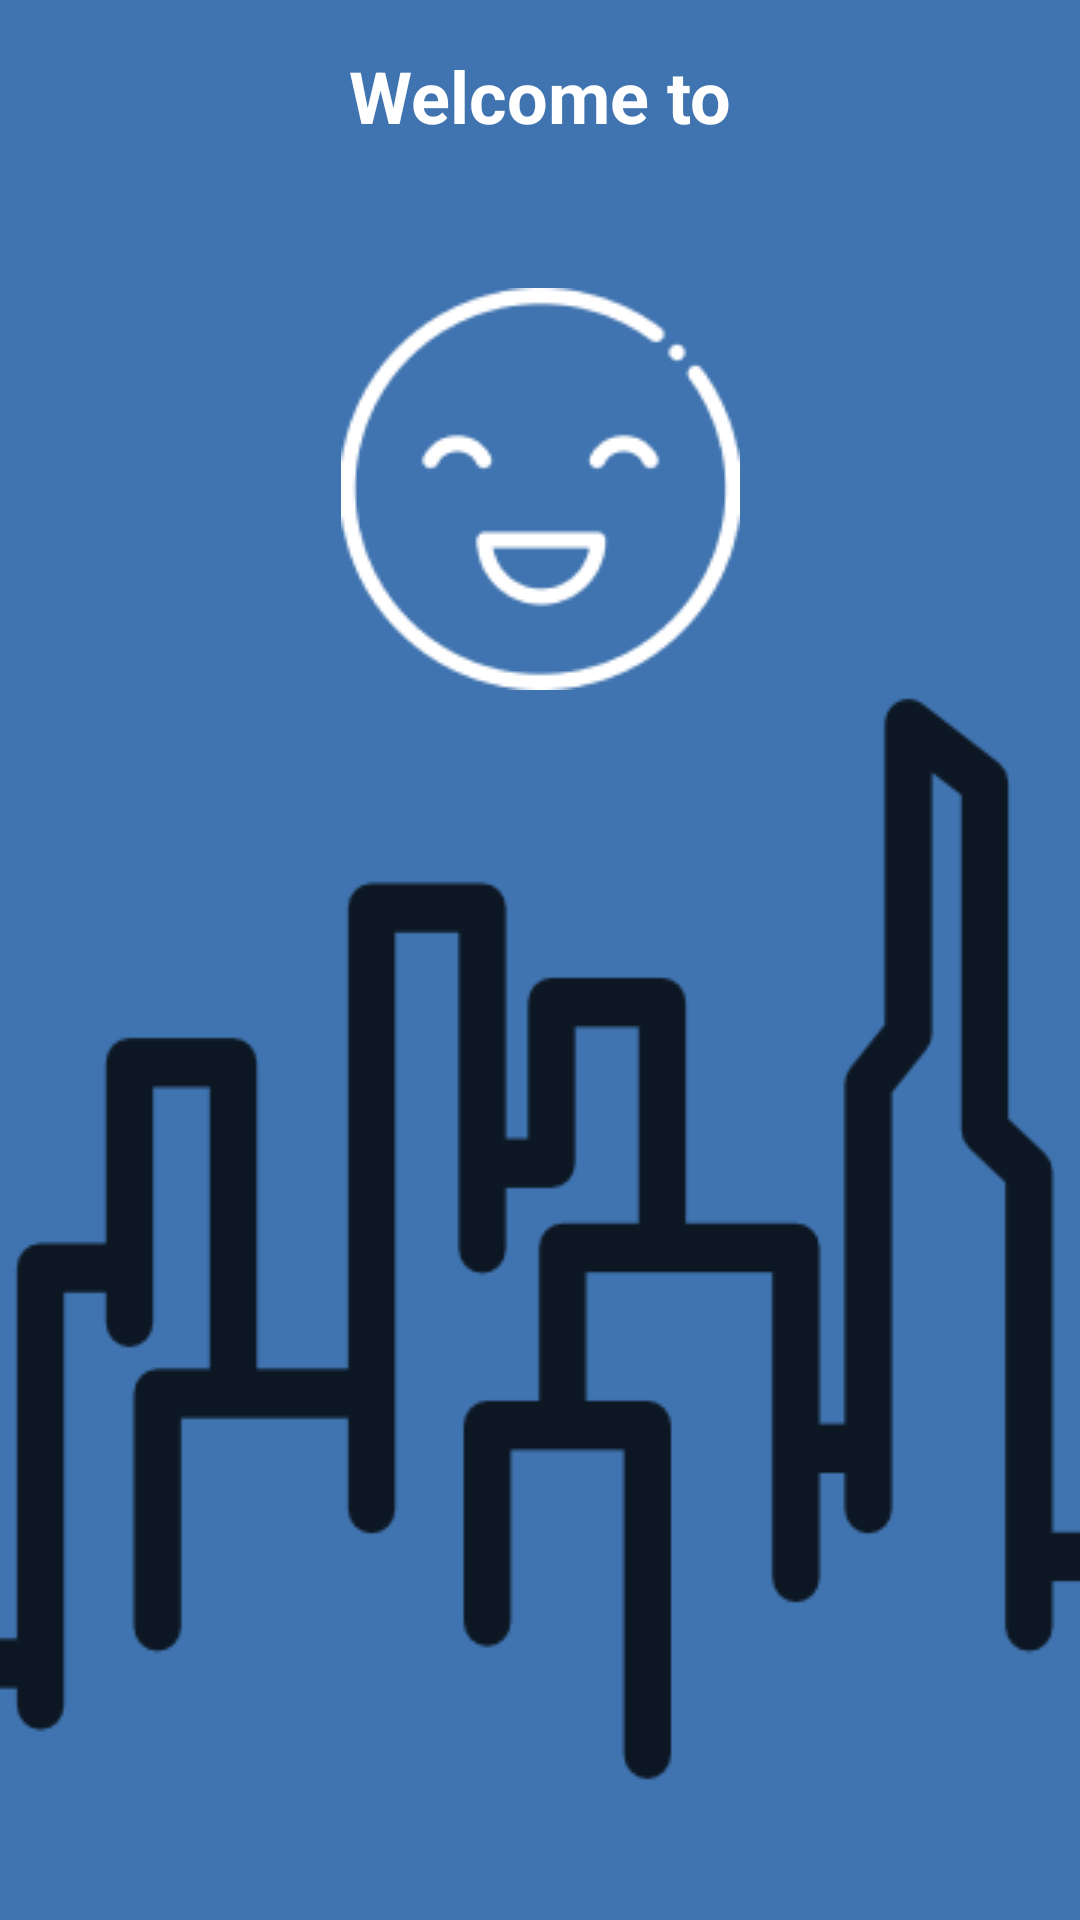

Android layout source for this screen:
<!-- AndroidManifest.xml: application theme Theme.RoutesApp -->
<!-- res/layout/fragment_splash_screen.xml -->
<?xml version="1.0" encoding="utf-8"?>
<androidx.constraintlayout.widget.ConstraintLayout xmlns:android="http://schemas.android.com/apk/res/android"
    xmlns:app="http://schemas.android.com/apk/res-auto"
    xmlns:tools="http://schemas.android.com/tools"
    android:layout_width="match_parent"
    android:layout_height="match_parent"
    android:background="@color/color_primary_gradient"
    tools:context=".ui.cityPicker.view.SplashScreenFragment">


    <LinearLayout
        android:layout_width="wrap_content"
        android:layout_height="wrap_content"
        android:orientation="vertical"
        app:layout_constraintBottom_toTopOf="@id/iv_smileFace"
        app:layout_constraintEnd_toEndOf="parent"
        app:layout_constraintStart_toStartOf="parent"
        app:layout_constraintTop_toTopOf="parent"
        android:gravity="center"
        >

        <TextView
            android:layout_width="wrap_content"
            android:layout_height="wrap_content"
            android:textColor="@color/white"
            android:textSize="24sp"
            android:textStyle="bold"
            android:text="@string/welcome_to"
            />

        <TextView
            android:id="@+id/welcome_message_city"
            android:layout_width="wrap_content"
            android:layout_height="wrap_content"
            android:textColor="@color/white"
            android:textSize="24sp"
            android:textStyle="bold"
            tools:text="Sucre" />
    </LinearLayout>

    <ImageView
        android:id="@+id/iv_smileFace"
        android:layout_width="wrap_content"
        android:layout_height="wrap_content"
        android:src="@drawable/ic_smile_face"
        app:layout_constraintBottom_toTopOf="@id/iv_building"
        app:layout_constraintEnd_toEndOf="parent"
        app:layout_constraintStart_toStartOf="parent" />

    <ImageView
        android:id="@+id/iv_building"
        android:layout_width="match_parent"
        android:layout_height="wrap_content"
        android:scaleType="fitXY"
        android:src="@drawable/ic_buildings"
        app:layout_constraintBottom_toBottomOf="parent"
        app:layout_constraintEnd_toEndOf="parent"
        app:layout_constraintStart_toStartOf="parent" />

</androidx.constraintlayout.widget.ConstraintLayout>
<!-- resources referenced by this layout -->
<resources>
  <color name="color_primary_gradient">#BF004696</color>
  <color name="white">#FFFFFFFF</color>
  <!-- drawable ic_buildings: png bitmap (drawable, 5629 bytes) -->
  <!-- drawable ic_smile_face: png bitmap (drawable, 4355 bytes) -->
  <string name="welcome_to">Welcome to</string>
  <style name="Theme.RoutesApp" parent="Theme.MaterialComponents.DayNight.DarkActionBar">
          
          <item name="colorPrimary">@color/purple_500</item>
          <item name="colorPrimaryVariant">@color/purple_700</item>
          <item name="colorOnPrimary">@color/white</item>
          
          <item name="colorSecondary">@color/color_primary</item>
          <item name="colorSecondaryVariant">@color/teal_700</item>
          <item name="colorOnSecondary">@color/black</item>
          
          <item name="android:statusBarColor">?attr/colorPrimaryVariant</item>
          
      </style>
  <color name="purple_500">#004696</color>
  <color name="purple_700">#004696</color>
  <color name="color_primary">#004696</color>
  <color name="teal_700">#FF018786</color>
  <color name="black">#FF000000</color>
</resources>
